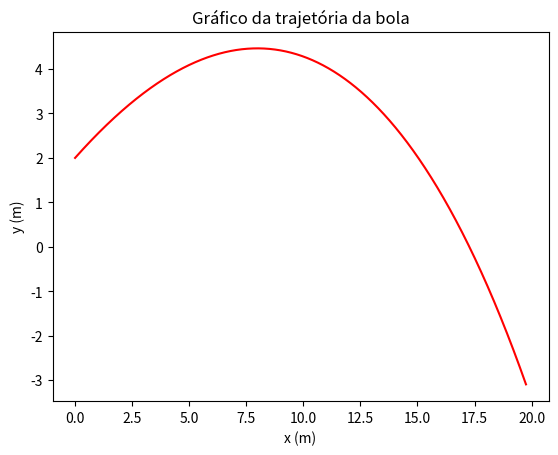

This chart was generated by the following Python code:
import numpy as np
import matplotlib.pyplot as plt

def euler_integration(dt, t0, tf, x0, y0, vx0, vy0, g, vt):
    n=np.int32((tf-t0)/dt+0.1)
    t=np.zeros(n+1)

    x=np.zeros(n+1)
    y=np.zeros(n+1)
    vx = np.zeros(n+1)
    vy=np.zeros(n+1)
    ax=np.zeros(n+1)
    ay=np.zeros(n+1)

    x[0]=x0
    y[0]=y0
    vx[0]=vx0
    vy[0]=vy0
    t[0]=t0

    for i in range(n):
        if vt == 0:
            ax[i] = 0
            ay[i] = g
        else:
            ax[i] = g/vt**2 * vx[i] * np.sqrt(vx[i]**2 + vy[i]**2)
            ay[i] = g + g/vt**2 * vy[i] * np.sqrt(vx[i]**2 + vy[i]**2)

        x[i+1]=x[i]+vx[i]*dt
        y[i+1]=y[i]+vy[i]*dt
        vx[i+1]=vx[i] + ax[i]*dt
        vy[i+1]=vy[i] + ay[i]*dt
        t[i+1]=t[i]+dt

    return t, x, y, vx, vy, ax, ay

VI = 15
VT = 20

(t, x, y, *_) = euler_integration(0.001, 0, 2, 0, 2, VI*np.cos(np.deg2rad(30)), VI*np.sin(np.deg2rad(30)), -9.8, VT)


print(f'Altura máxima: {max(y)}')

plt.xlabel('x (m)')
plt.ylabel('y (m)')
plt.title("Gráfico da trajetória da bola")
plt.plot(x, y, 'r')
plt.show()
 